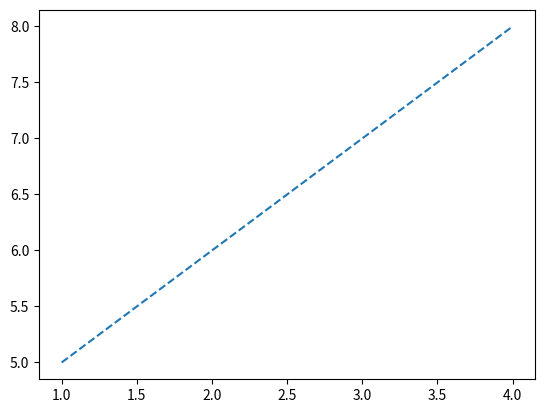

This figure's Python source:
import matplotlib.pyplot as plt

x1 = [1,2,3,4]
y1 = [5,6,7,8]

#plt.plot(x1, y1, '-') #'-' solid line style
plt.plot(x1, y1, '--') #'--' dashed line style

plt.show();